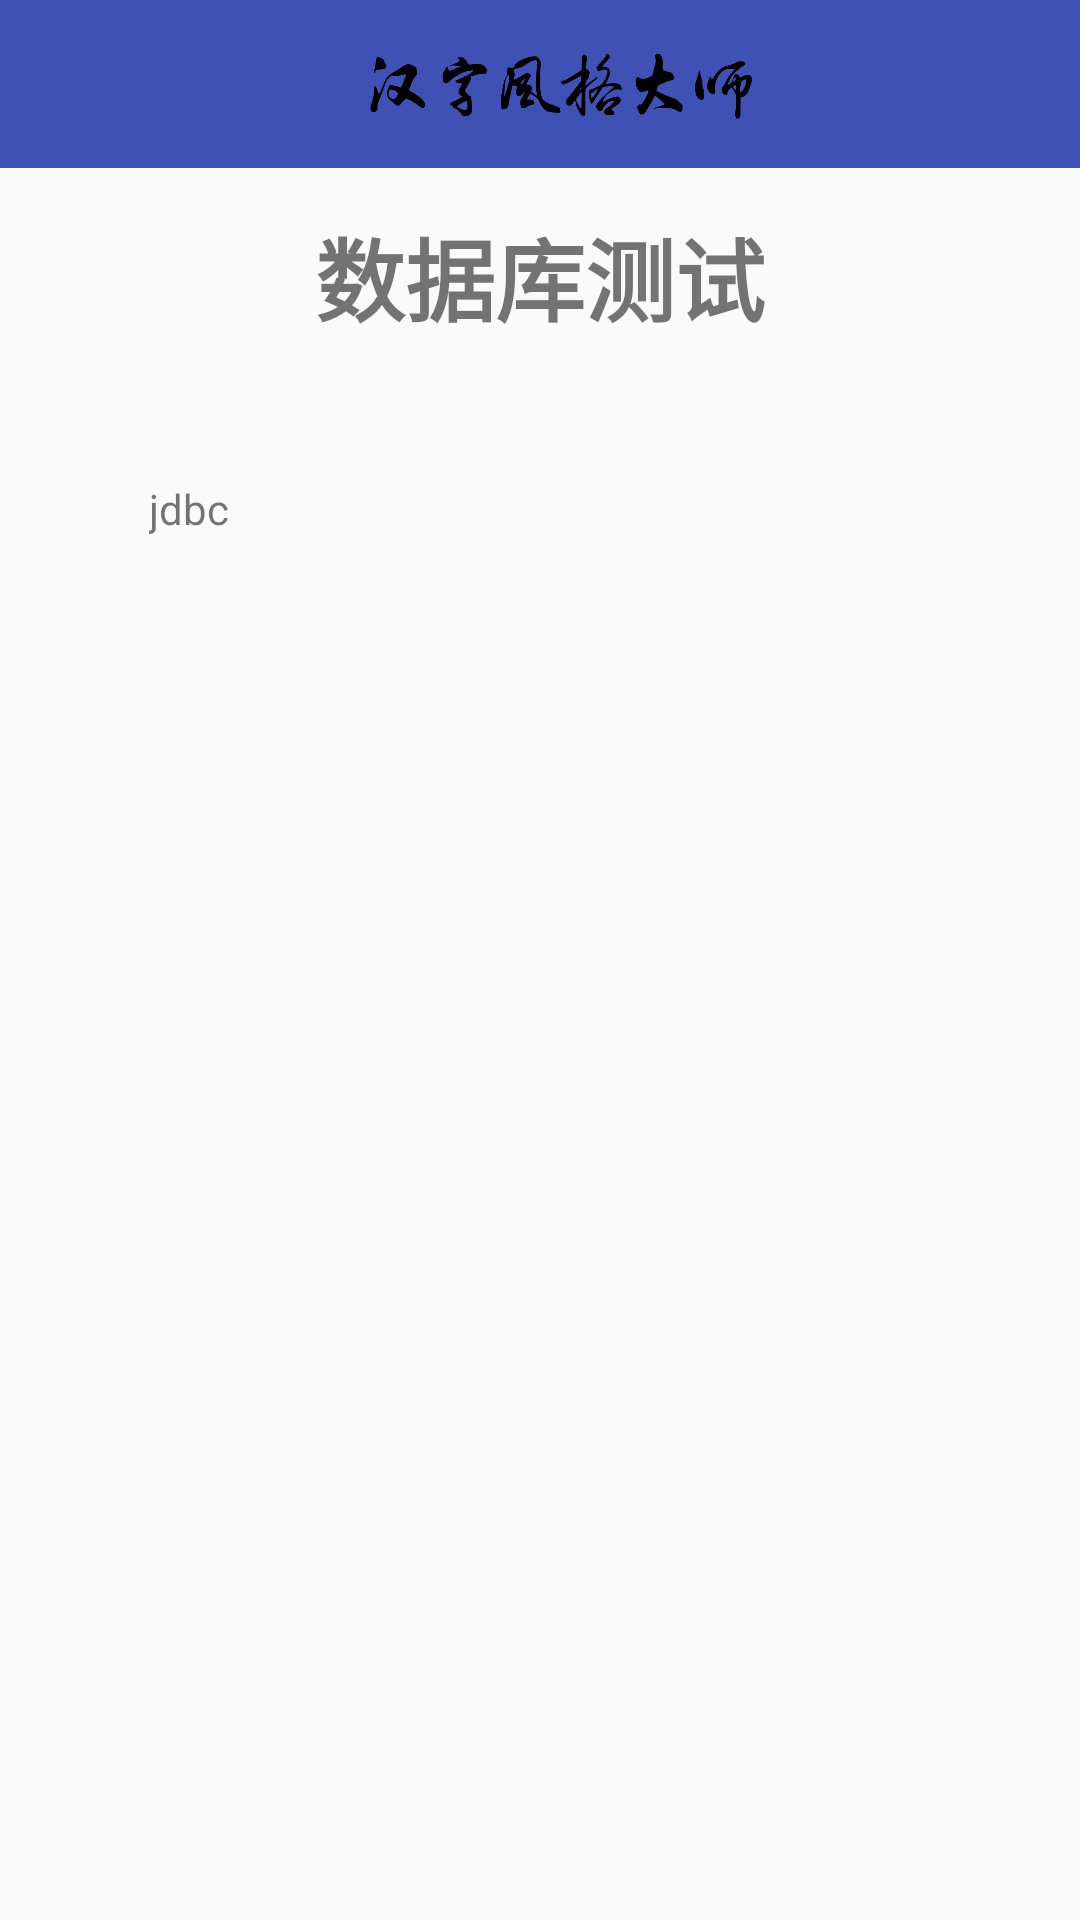

Reconstruct the res/layout file that produces this screen, plus the resources it refers to.
<!-- AndroidManifest.xml: application theme AppTheme -->
<!-- res/layout/activity_dbtest.xml -->
<?xml version="1.0" encoding="utf-8"?>
<RelativeLayout xmlns:android="http://schemas.android.com/apk/res/android"
    xmlns:tools="http://schemas.android.com/tools"
    android:layout_width="match_parent"
    android:layout_height="match_parent"
    android:clipToPadding="true"
    android:fitsSystemWindows="true"
    tools:ignore="ExtraText">
    <include layout="@layout/toolbar_layout" />

    <TextView
        android:id="@+id/dbTest_title"
        android:layout_width="wrap_content"
        android:layout_height="wrap_content"
        android:layout_alignParentTop="true"
        android:layout_centerHorizontal="true"
        android:layout_marginTop="70dp"
        android:textStyle="bold"
        android:textSize="30sp"
        android:text="@string/dbTest_title" />

    <TextView
        android:id="@+id/jdbc"
        android:layout_width="275dp"
        android:layout_height="320dp"
        android:layout_alignParentTop="true"
        android:layout_marginEnd="-220dp"
        android:layout_marginTop="160dp"
        android:layout_toStartOf="@+id/dbTest_title"
        android:text="jdbc" />


</RelativeLayout>
<!-- res/layout/toolbar_layout.xml (included above) -->
<?xml version="1.0" encoding="utf-8"?>
<android.support.v7.widget.Toolbar xmlns:android="http://schemas.android.com/apk/res/android"
    xmlns:app="http://schemas.android.com/apk/res-auto"
    android:id="@+id/toolbar"
    android:layout_width="match_parent"
    android:layout_height="?attr/actionBarSize"
    android:background="?attr/colorPrimary"
    android:minHeight="?attr/actionBarSize"
    app:layout_scrollFlags="scroll|enterAlways"
    app:popupTheme="@style/ThemeOverlay.AppCompat.Light"
    app:theme="@style/MyToolBar">

    <ImageView
        android:id="@+id/logo"
        android:layout_width="wrap_content"
        android:layout_height="30dp"
        android:src="@drawable/logo" />

</android.support.v7.widget.Toolbar>
<!-- resources referenced by this layout -->
<resources>
  <!-- drawable logo: png bitmap (drawable, 21747 bytes) -->
  <string name="dbTest_title">数据库测试</string>
  <style name="MyToolBar" parent="@android:style/Widget.Holo.Light.ActionBar">
          <item name="android:background">?colorPrimary</item>
          <item name="android:textColorPrimary">@android:color/darker_gray</item>
          <item name="android:textColorSecondary">@android:color/darker_gray</item>
          <item name="colorControlActivated">@android:color/darker_gray</item>
      </style>
  <style name="AppTheme" parent="Theme.AppCompat.Light.NoActionBar">
          
          <item name="colorPrimary">@color/colorPrimary</item>
          <item name="colorPrimaryDark">@color/colorPrimaryDark</item>
          <item name="colorAccent">@color/colorAccent</item>
      </style>
  <color name="colorPrimary">#3F51B5</color>
  <color name="colorPrimaryDark">#303F9F</color>
  <color name="colorAccent">#FF00FF</color>
</resources>
